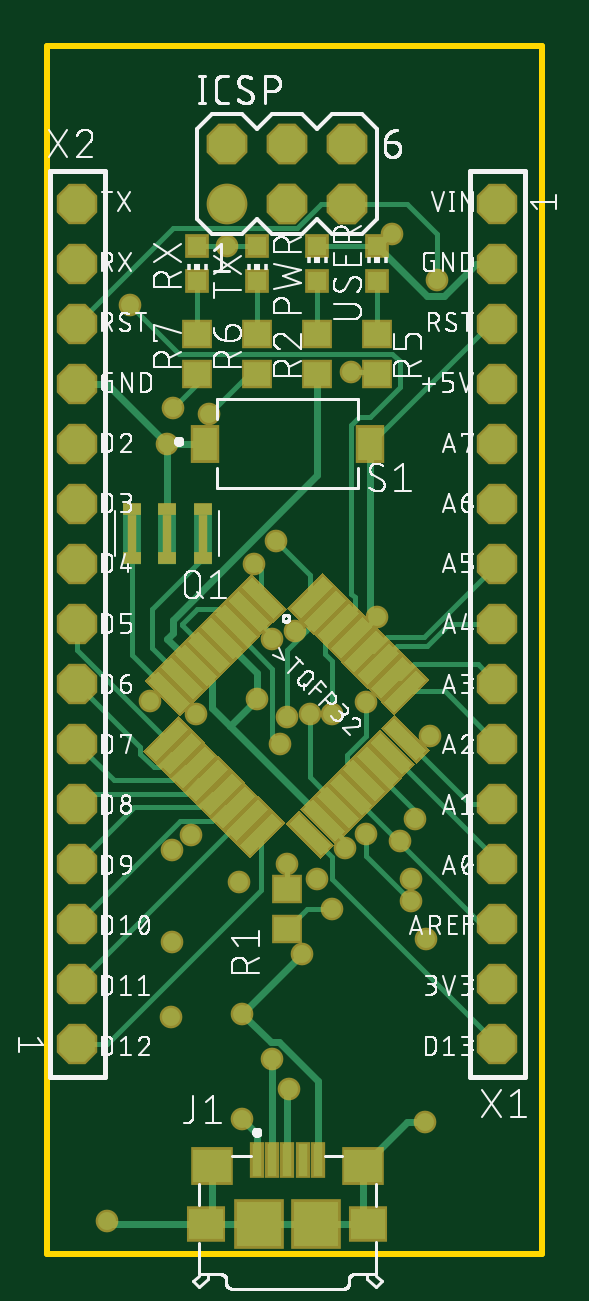
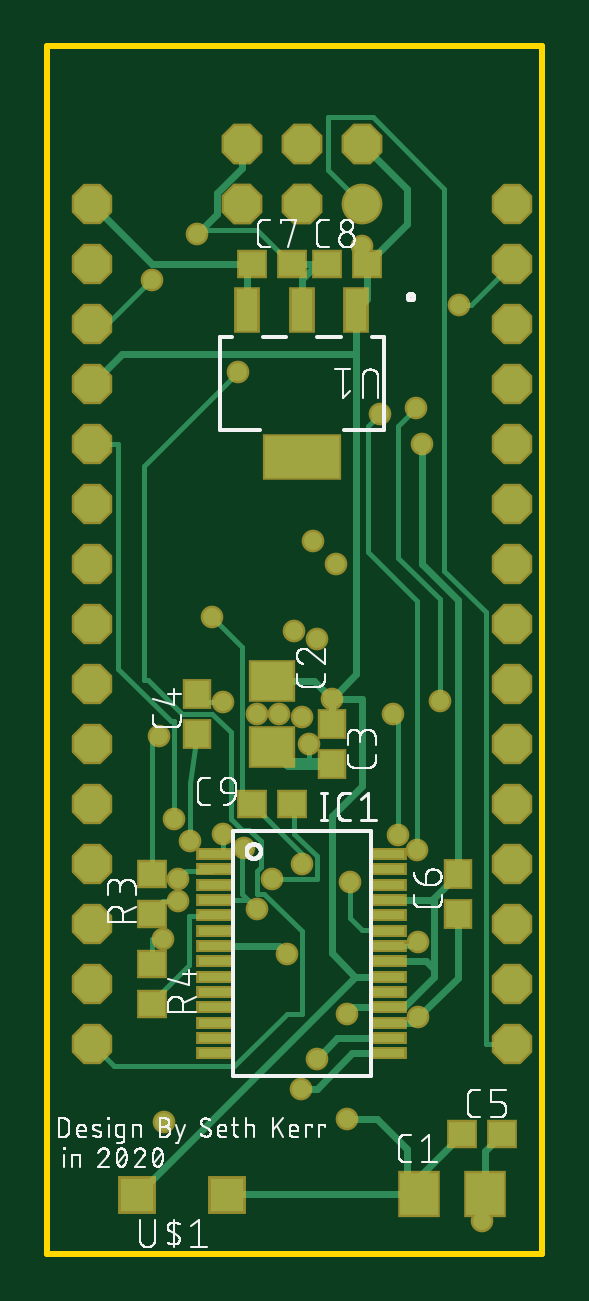
Circuit board: 9 layer files. Board 20.9 x 51.1 mm.
- bottom_copper: copper_bottom_l4.gbr (8244 bytes)
- top_copper: copper_top_l1.gbr (11963 bytes)
- outline: profile.gbr (219 bytes)
- bottom_silk: silkscreen_bottom.gbr (85424 bytes)
- top_silk: silkscreen_top.gbr (152006 bytes)
- bottom_mask: soldermask_bottom.gbr (3086 bytes)
- top_mask: soldermask_top.gbr (6183 bytes)
- paste: solderpaste_bottom.gbr (1454 bytes)
- paste: solderpaste_top.gbr (4388 bytes)

=== bottom_copper: copper_bottom_l4.gbr (8244 bytes, source omitted) ===
=== top_copper: copper_top_l1.gbr (11963 bytes, source omitted) ===
=== outline: profile.gbr ===
G04 EAGLE Gerber RS-274X export*
G75*
%MOMM*%
%FSLAX34Y34*%
%LPD*%
%IN*%
%IPPOS*%
%AMOC8*
5,1,8,0,0,1.08239X$1,22.5*%
G01*
%ADD10C,0.254000*%


D10*
X0Y0D02*
X209350Y0D01*
X209350Y511050D01*
X0Y511050D01*
X0Y0D01*
M02*

=== bottom_silk: silkscreen_bottom.gbr (85424 bytes, source omitted) ===
=== top_silk: silkscreen_top.gbr (152006 bytes, source omitted) ===
=== bottom_mask: soldermask_bottom.gbr ===
G04 EAGLE Gerber RS-274X export*
G75*
%MOMM*%
%FSLAX34Y34*%
%LPD*%
%INSoldermask Bottom*%
%IPPOS*%
%AMOC8*
5,1,8,0,0,1.08239X$1,22.5*%
G01*
%ADD10R,1.803200X2.003200*%
%ADD11R,2.003200X1.803200*%
%ADD12R,1.203200X1.303200*%
%ADD13R,1.303200X1.203200*%
%ADD14R,1.600200X0.551200*%
%ADD15C,1.727200*%
%ADD16P,1.869504X8X22.500000*%
%ADD17R,1.603200X1.603200*%
%ADD18R,1.092200X1.968500*%
%ADD19R,3.352800X1.968500*%
%ADD20P,1.852186X8X292.500000*%
%ADD21P,1.852186X8X112.500000*%
%ADD22C,0.959600*%


D10*
X52100Y25400D03*
X24100Y25400D03*
D11*
X114300Y242600D03*
X114300Y214600D03*
D12*
X88900Y224400D03*
X88900Y207400D03*
X146050Y220100D03*
X146050Y237100D03*
D13*
X33900Y50800D03*
X16900Y50800D03*
D12*
X35560Y143900D03*
X35560Y160900D03*
D13*
X122800Y419100D03*
X105800Y419100D03*
X74050Y419100D03*
X91050Y419100D03*
X122800Y190500D03*
X105800Y190500D03*
D14*
X65040Y169250D03*
X65040Y162750D03*
X65040Y156250D03*
X65040Y149750D03*
X65040Y143250D03*
X65040Y136750D03*
X65040Y130250D03*
X65040Y117250D03*
X65040Y123750D03*
X65040Y110750D03*
X65040Y104250D03*
X65040Y97750D03*
X65040Y91250D03*
X65040Y84750D03*
X138160Y169250D03*
X138160Y162750D03*
X138160Y156250D03*
X138160Y149750D03*
X138160Y143250D03*
X138160Y136750D03*
X138160Y130250D03*
X138160Y123750D03*
X138160Y117250D03*
X138160Y110750D03*
X138160Y104250D03*
X138160Y97750D03*
X138160Y91250D03*
X138160Y84750D03*
D15*
X76200Y444500D03*
D16*
X101600Y444500D03*
X127000Y444500D03*
X76200Y469900D03*
X101600Y469900D03*
X127000Y469900D03*
D13*
X165100Y160900D03*
X165100Y143900D03*
X165100Y122800D03*
X165100Y105800D03*
D17*
X133400Y24892D03*
X171400Y24892D03*
D18*
X78486Y399479D03*
X101600Y399479D03*
X124714Y399479D03*
D19*
X101600Y337122D03*
D20*
X190500Y444500D03*
X190500Y419100D03*
X190500Y393700D03*
X190500Y368300D03*
X190500Y342900D03*
X190500Y317500D03*
X190500Y292100D03*
X190500Y266700D03*
X190500Y241300D03*
X190500Y215900D03*
X190500Y190500D03*
X190500Y165100D03*
X190500Y139700D03*
X190500Y114300D03*
X190500Y88900D03*
D21*
X12700Y88900D03*
X12700Y114300D03*
X12700Y139700D03*
X12700Y165100D03*
X12700Y190500D03*
X12700Y215900D03*
X12700Y241300D03*
X12700Y266700D03*
X12700Y292100D03*
X12700Y317500D03*
X12700Y342900D03*
X12700Y368300D03*
X12700Y393700D03*
X12700Y419100D03*
X12700Y444500D03*
D22*
X25400Y13942D03*
X50800Y342900D03*
X82550Y101600D03*
X107950Y127000D03*
X146050Y431800D03*
X134938Y233363D03*
X98425Y215900D03*
X160020Y55880D03*
X52550Y132080D03*
X52749Y170808D03*
X68580Y355600D03*
X81280Y157480D03*
X60960Y176996D03*
X63020Y228443D03*
X43264Y233764D03*
X53340Y358140D03*
X52388Y100013D03*
X101600Y165100D03*
X139700Y269335D03*
X165100Y412270D03*
X161925Y219075D03*
X120650Y228600D03*
X34925Y401638D03*
X160338Y133350D03*
X101600Y227013D03*
X104775Y263525D03*
X114300Y158750D03*
X153988Y158750D03*
X120650Y146050D03*
X125869Y171664D03*
X88900Y234950D03*
X76200Y426600D03*
X95250Y82550D03*
X102080Y69850D03*
X153988Y149225D03*
X134938Y177800D03*
X155575Y184150D03*
X111125Y228600D03*
X87313Y292100D03*
X95250Y260350D03*
X82550Y57150D03*
X128588Y373063D03*
X96838Y301625D03*
X149119Y174519D03*
M02*

=== top_mask: soldermask_top.gbr ===
G04 EAGLE Gerber RS-274X export*
G75*
%MOMM*%
%FSLAX34Y34*%
%LPD*%
%INSoldermask Top*%
%IPPOS*%
%AMOC8*
5,1,8,0,0,1.08239X$1,22.5*%
G01*
%ADD10C,1.727200*%
%ADD11P,1.869504X8X22.500000*%
%ADD12R,0.603200X1.553200*%
%ADD13R,1.803200X1.603200*%
%ADD14R,1.653200X1.503200*%
%ADD15R,2.103200X2.103200*%
%ADD16R,1.003200X1.003200*%
%ADD17R,0.800000X0.500000*%
%ADD18R,0.400000X1.600000*%
%ADD19R,1.303200X1.203200*%
%ADD20R,1.203200X1.603200*%
%ADD21R,0.803200X2.108200*%
%ADD22R,2.108200X0.803200*%
%ADD23P,1.852186X8X292.500000*%
%ADD24P,1.852186X8X112.500000*%
%ADD25C,0.959600*%


D10*
X76200Y444500D03*
D11*
X101600Y444500D03*
X127000Y444500D03*
X76200Y469900D03*
X101600Y469900D03*
X127000Y469900D03*
D12*
X88600Y39450D03*
X95100Y39450D03*
X101600Y39450D03*
X108100Y39450D03*
X114600Y39450D03*
D13*
X69600Y37200D03*
X133600Y37200D03*
D14*
X135850Y12700D03*
X67350Y12700D03*
D15*
X89600Y12700D03*
X113600Y12700D03*
D16*
X114300Y426600D03*
X114300Y411600D03*
D17*
X50800Y294300D03*
X50800Y315300D03*
D18*
X50800Y304800D03*
D17*
X65800Y294300D03*
X65800Y315300D03*
D18*
X65800Y304800D03*
D17*
X35800Y294300D03*
X35800Y315300D03*
D18*
X35800Y304800D03*
D19*
X101600Y154550D03*
X101600Y137550D03*
X114300Y389500D03*
X114300Y372500D03*
X139700Y389500D03*
X139700Y372500D03*
X88900Y372500D03*
X88900Y389500D03*
X63500Y372500D03*
X63500Y389500D03*
D16*
X63500Y411600D03*
X63500Y426600D03*
D20*
X66600Y342900D03*
X136600Y342900D03*
D16*
X88900Y411600D03*
X88900Y426600D03*
D21*
G36*
X46131Y207049D02*
X40451Y212729D01*
X55357Y227635D01*
X61037Y221955D01*
X46131Y207049D01*
G37*
G36*
X51788Y201392D02*
X46108Y207072D01*
X61014Y221978D01*
X66694Y216298D01*
X51788Y201392D01*
G37*
G36*
X57445Y195735D02*
X51765Y201415D01*
X66671Y216321D01*
X72351Y210641D01*
X57445Y195735D01*
G37*
G36*
X63102Y190079D02*
X57422Y195759D01*
X72328Y210665D01*
X78008Y204985D01*
X63102Y190079D01*
G37*
G36*
X68759Y184422D02*
X63079Y190102D01*
X77985Y205008D01*
X83665Y199328D01*
X68759Y184422D01*
G37*
G36*
X74415Y178765D02*
X68735Y184445D01*
X83641Y199351D01*
X89321Y193671D01*
X74415Y178765D01*
G37*
G36*
X80072Y173108D02*
X74392Y178788D01*
X89298Y193694D01*
X94978Y188014D01*
X80072Y173108D01*
G37*
G36*
X85729Y167451D02*
X80049Y173131D01*
X94955Y188037D01*
X100635Y182357D01*
X85729Y167451D01*
G37*
G36*
X156120Y248495D02*
X161800Y242815D01*
X146894Y227909D01*
X141214Y233589D01*
X156120Y248495D01*
G37*
G36*
X141237Y233566D02*
X135557Y239246D01*
X150463Y254152D01*
X156143Y248472D01*
X141237Y233566D01*
G37*
G36*
X135580Y239222D02*
X129900Y244902D01*
X144806Y259808D01*
X150486Y254128D01*
X135580Y239222D01*
G37*
G36*
X129923Y244879D02*
X124243Y250559D01*
X139149Y265465D01*
X144829Y259785D01*
X129923Y244879D01*
G37*
G36*
X124266Y250536D02*
X118586Y256216D01*
X133492Y271122D01*
X139172Y265442D01*
X124266Y250536D01*
G37*
G36*
X118610Y256193D02*
X112930Y261873D01*
X127836Y276779D01*
X133516Y271099D01*
X118610Y256193D01*
G37*
G36*
X112953Y261850D02*
X107273Y267530D01*
X122179Y282436D01*
X127859Y276756D01*
X112953Y261850D01*
G37*
G36*
X107296Y267507D02*
X101616Y273187D01*
X116522Y288093D01*
X122202Y282413D01*
X107296Y267507D01*
G37*
D22*
G36*
X95662Y267153D02*
X80756Y282059D01*
X86436Y287739D01*
X101342Y272833D01*
X95662Y267153D01*
G37*
G36*
X90005Y261496D02*
X75099Y276402D01*
X80779Y282082D01*
X95685Y267176D01*
X90005Y261496D01*
G37*
G36*
X84349Y255840D02*
X69443Y270746D01*
X75123Y276426D01*
X90029Y261520D01*
X84349Y255840D01*
G37*
G36*
X78692Y250183D02*
X63786Y265089D01*
X69466Y270769D01*
X84372Y255863D01*
X78692Y250183D01*
G37*
G36*
X73035Y244526D02*
X58129Y259432D01*
X63809Y265112D01*
X78715Y250206D01*
X73035Y244526D01*
G37*
G36*
X67378Y238869D02*
X52472Y253775D01*
X58152Y259455D01*
X73058Y244549D01*
X67378Y238869D01*
G37*
G36*
X61721Y233212D02*
X46815Y248118D01*
X52495Y253798D01*
X67401Y238892D01*
X61721Y233212D01*
G37*
G36*
X56064Y227555D02*
X41158Y242461D01*
X46838Y248141D01*
X61744Y233235D01*
X56064Y227555D01*
G37*
G36*
X115815Y167098D02*
X100909Y182004D01*
X106589Y187684D01*
X121495Y172778D01*
X115815Y167098D01*
G37*
G36*
X121825Y173108D02*
X106919Y188014D01*
X112599Y193694D01*
X127505Y178788D01*
X121825Y173108D01*
G37*
G36*
X127482Y178765D02*
X112576Y193671D01*
X118256Y199351D01*
X133162Y184445D01*
X127482Y178765D01*
G37*
G36*
X133139Y184422D02*
X118233Y199328D01*
X123913Y205008D01*
X138819Y190102D01*
X133139Y184422D01*
G37*
G36*
X138796Y190079D02*
X123890Y204985D01*
X129570Y210665D01*
X144476Y195759D01*
X138796Y190079D01*
G37*
G36*
X144453Y195735D02*
X129547Y210641D01*
X135227Y216321D01*
X150133Y201415D01*
X144453Y195735D01*
G37*
G36*
X150109Y201392D02*
X135203Y216298D01*
X140883Y221978D01*
X155789Y207072D01*
X150109Y201392D01*
G37*
G36*
X156120Y207403D02*
X141214Y222309D01*
X146894Y227989D01*
X161800Y213083D01*
X156120Y207403D01*
G37*
D16*
X139700Y426600D03*
X139700Y411600D03*
D23*
X190500Y444500D03*
X190500Y419100D03*
X190500Y393700D03*
X190500Y368300D03*
X190500Y342900D03*
X190500Y317500D03*
X190500Y292100D03*
X190500Y266700D03*
X190500Y241300D03*
X190500Y215900D03*
X190500Y190500D03*
X190500Y165100D03*
X190500Y139700D03*
X190500Y114300D03*
X190500Y88900D03*
D24*
X12700Y88900D03*
X12700Y114300D03*
X12700Y139700D03*
X12700Y165100D03*
X12700Y190500D03*
X12700Y215900D03*
X12700Y241300D03*
X12700Y266700D03*
X12700Y292100D03*
X12700Y317500D03*
X12700Y342900D03*
X12700Y368300D03*
X12700Y393700D03*
X12700Y419100D03*
X12700Y444500D03*
D25*
X25400Y13942D03*
X50800Y342900D03*
X82550Y101600D03*
X107950Y127000D03*
X146050Y431800D03*
X134938Y233363D03*
X98425Y215900D03*
X160020Y55880D03*
X52550Y132080D03*
X52749Y170808D03*
X68580Y355600D03*
X81280Y157480D03*
X60960Y176996D03*
X63020Y228443D03*
X43264Y233764D03*
X53340Y358140D03*
X52388Y100013D03*
X101600Y165100D03*
X139700Y269335D03*
X165100Y412270D03*
X161925Y219075D03*
X120650Y228600D03*
X34925Y401638D03*
X160338Y133350D03*
X101600Y227013D03*
X104775Y263525D03*
X114300Y158750D03*
X153988Y158750D03*
X120650Y146050D03*
X125869Y171664D03*
X88900Y234950D03*
X76200Y426600D03*
X95250Y82550D03*
X102080Y69850D03*
X153988Y149225D03*
X134938Y177800D03*
X155575Y184150D03*
X111125Y228600D03*
X87313Y292100D03*
X95250Y260350D03*
X82550Y57150D03*
X128588Y373063D03*
X96838Y301625D03*
X149119Y174519D03*
M02*

=== paste: solderpaste_bottom.gbr ===
G04 EAGLE Gerber RS-274X export*
G75*
%MOMM*%
%FSLAX34Y34*%
%LPD*%
%INSolderpaste Bottom*%
%IPPOS*%
%AMOC8*
5,1,8,0,0,1.08239X$1,22.5*%
G01*
%ADD10R,1.600000X1.800000*%
%ADD11R,1.800000X1.600000*%
%ADD12R,1.000000X1.100000*%
%ADD13R,1.100000X1.000000*%
%ADD14R,1.397000X0.348000*%
%ADD15R,1.400000X1.400000*%
%ADD16R,0.889000X1.765300*%
%ADD17R,3.149600X1.765300*%


D10*
X52100Y25400D03*
X24100Y25400D03*
D11*
X114300Y242600D03*
X114300Y214600D03*
D12*
X88900Y224400D03*
X88900Y207400D03*
X146050Y220100D03*
X146050Y237100D03*
D13*
X33900Y50800D03*
X16900Y50800D03*
D12*
X35560Y143900D03*
X35560Y160900D03*
D13*
X122800Y419100D03*
X105800Y419100D03*
X74050Y419100D03*
X91050Y419100D03*
X122800Y190500D03*
X105800Y190500D03*
D14*
X65040Y169250D03*
X65040Y162750D03*
X65040Y156250D03*
X65040Y149750D03*
X65040Y143250D03*
X65040Y136750D03*
X65040Y130250D03*
X65040Y117250D03*
X65040Y123750D03*
X65040Y110750D03*
X65040Y104250D03*
X65040Y97750D03*
X65040Y91250D03*
X65040Y84750D03*
X138160Y169250D03*
X138160Y162750D03*
X138160Y156250D03*
X138160Y149750D03*
X138160Y143250D03*
X138160Y136750D03*
X138160Y130250D03*
X138160Y123750D03*
X138160Y117250D03*
X138160Y110750D03*
X138160Y104250D03*
X138160Y97750D03*
X138160Y91250D03*
X138160Y84750D03*
D13*
X165100Y160900D03*
X165100Y143900D03*
X165100Y122800D03*
X165100Y105800D03*
D15*
X133400Y24892D03*
X171400Y24892D03*
D16*
X78486Y399479D03*
X101600Y399479D03*
X124714Y399479D03*
D17*
X101600Y337122D03*
M02*

=== paste: solderpaste_top.gbr ===
G04 EAGLE Gerber RS-274X export*
G75*
%MOMM*%
%FSLAX34Y34*%
%LPD*%
%INSolderpaste Top*%
%IPPOS*%
%AMOC8*
5,1,8,0,0,1.08239X$1,22.5*%
G01*
%ADD10R,0.400000X1.350000*%
%ADD11R,1.600000X1.400000*%
%ADD12R,1.450000X1.300000*%
%ADD13R,1.900000X1.900000*%
%ADD14R,0.800000X0.800000*%
%ADD15R,0.400000X1.600000*%
%ADD16R,1.100000X1.000000*%
%ADD17R,1.000000X1.400000*%
%ADD18R,0.600000X1.905000*%
%ADD19R,1.905000X0.600000*%


D10*
X88600Y39450D03*
X95100Y39450D03*
X101600Y39450D03*
X108100Y39450D03*
X114600Y39450D03*
D11*
X69600Y37200D03*
X133600Y37200D03*
D12*
X135850Y12700D03*
X67350Y12700D03*
D13*
X89600Y12700D03*
X113600Y12700D03*
D14*
X114300Y426600D03*
X114300Y411600D03*
D15*
X65800Y304800D03*
X50800Y304800D03*
X35800Y304800D03*
D16*
X101600Y154550D03*
X101600Y137550D03*
X114300Y389500D03*
X114300Y372500D03*
X139700Y389500D03*
X139700Y372500D03*
X88900Y372500D03*
X88900Y389500D03*
X63500Y372500D03*
X63500Y389500D03*
D14*
X63500Y411600D03*
X63500Y426600D03*
D17*
X66600Y342900D03*
X136600Y342900D03*
D14*
X88900Y411600D03*
X88900Y426600D03*
D18*
G36*
X46131Y208486D02*
X41888Y212729D01*
X55357Y226198D01*
X59600Y221955D01*
X46131Y208486D01*
G37*
G36*
X51788Y202829D02*
X47545Y207072D01*
X61014Y220541D01*
X65257Y216298D01*
X51788Y202829D01*
G37*
G36*
X57445Y197172D02*
X53202Y201415D01*
X66671Y214884D01*
X70914Y210641D01*
X57445Y197172D01*
G37*
G36*
X63102Y191516D02*
X58859Y195759D01*
X72328Y209228D01*
X76571Y204985D01*
X63102Y191516D01*
G37*
G36*
X68759Y185859D02*
X64516Y190102D01*
X77985Y203571D01*
X82228Y199328D01*
X68759Y185859D01*
G37*
G36*
X74415Y180202D02*
X70172Y184445D01*
X83641Y197914D01*
X87884Y193671D01*
X74415Y180202D01*
G37*
G36*
X80072Y174545D02*
X75829Y178788D01*
X89298Y192257D01*
X93541Y188014D01*
X80072Y174545D01*
G37*
G36*
X85729Y168888D02*
X81486Y173131D01*
X94955Y186600D01*
X99198Y182357D01*
X85729Y168888D01*
G37*
G36*
X156120Y247058D02*
X160363Y242815D01*
X146894Y229346D01*
X142651Y233589D01*
X156120Y247058D01*
G37*
G36*
X141237Y235003D02*
X136994Y239246D01*
X150463Y252715D01*
X154706Y248472D01*
X141237Y235003D01*
G37*
G36*
X135580Y240659D02*
X131337Y244902D01*
X144806Y258371D01*
X149049Y254128D01*
X135580Y240659D01*
G37*
G36*
X129923Y246316D02*
X125680Y250559D01*
X139149Y264028D01*
X143392Y259785D01*
X129923Y246316D01*
G37*
G36*
X124266Y251973D02*
X120023Y256216D01*
X133492Y269685D01*
X137735Y265442D01*
X124266Y251973D01*
G37*
G36*
X118610Y257630D02*
X114367Y261873D01*
X127836Y275342D01*
X132079Y271099D01*
X118610Y257630D01*
G37*
G36*
X112953Y263287D02*
X108710Y267530D01*
X122179Y280999D01*
X126422Y276756D01*
X112953Y263287D01*
G37*
G36*
X107296Y268944D02*
X103053Y273187D01*
X116522Y286656D01*
X120765Y282413D01*
X107296Y268944D01*
G37*
D19*
G36*
X95662Y268590D02*
X82193Y282059D01*
X86436Y286302D01*
X99905Y272833D01*
X95662Y268590D01*
G37*
G36*
X90005Y262933D02*
X76536Y276402D01*
X80779Y280645D01*
X94248Y267176D01*
X90005Y262933D01*
G37*
G36*
X84349Y257277D02*
X70880Y270746D01*
X75123Y274989D01*
X88592Y261520D01*
X84349Y257277D01*
G37*
G36*
X78692Y251620D02*
X65223Y265089D01*
X69466Y269332D01*
X82935Y255863D01*
X78692Y251620D01*
G37*
G36*
X73035Y245963D02*
X59566Y259432D01*
X63809Y263675D01*
X77278Y250206D01*
X73035Y245963D01*
G37*
G36*
X67378Y240306D02*
X53909Y253775D01*
X58152Y258018D01*
X71621Y244549D01*
X67378Y240306D01*
G37*
G36*
X61721Y234649D02*
X48252Y248118D01*
X52495Y252361D01*
X65964Y238892D01*
X61721Y234649D01*
G37*
G36*
X56064Y228992D02*
X42595Y242461D01*
X46838Y246704D01*
X60307Y233235D01*
X56064Y228992D01*
G37*
G36*
X115815Y168535D02*
X102346Y182004D01*
X106589Y186247D01*
X120058Y172778D01*
X115815Y168535D01*
G37*
G36*
X121825Y174545D02*
X108356Y188014D01*
X112599Y192257D01*
X126068Y178788D01*
X121825Y174545D01*
G37*
G36*
X127482Y180202D02*
X114013Y193671D01*
X118256Y197914D01*
X131725Y184445D01*
X127482Y180202D01*
G37*
G36*
X133139Y185859D02*
X119670Y199328D01*
X123913Y203571D01*
X137382Y190102D01*
X133139Y185859D01*
G37*
G36*
X138796Y191516D02*
X125327Y204985D01*
X129570Y209228D01*
X143039Y195759D01*
X138796Y191516D01*
G37*
G36*
X144453Y197172D02*
X130984Y210641D01*
X135227Y214884D01*
X148696Y201415D01*
X144453Y197172D01*
G37*
G36*
X150109Y202829D02*
X136640Y216298D01*
X140883Y220541D01*
X154352Y207072D01*
X150109Y202829D01*
G37*
G36*
X156120Y208840D02*
X142651Y222309D01*
X146894Y226552D01*
X160363Y213083D01*
X156120Y208840D01*
G37*
D14*
X139700Y426600D03*
X139700Y411600D03*
M02*
